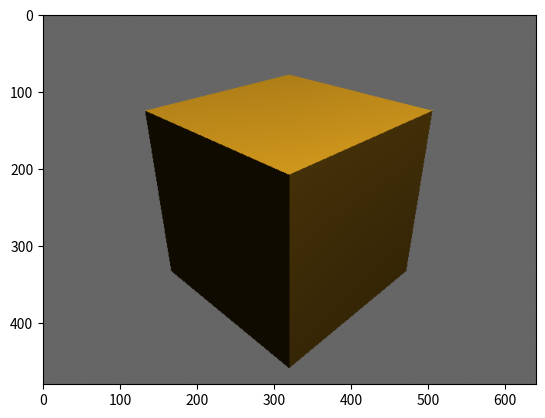

This chart was generated by the following Python code:
import numpy as np
import matplotlib.pyplot as plt
import sys
import math
import copy

#from algebra import *
#arquivo algebra começa aqui
import numpy as np
import math
#from math import sin, cos, sqrt, radians
import sys 

TOL = sys.float_info.epsilon

# Vector algebra
def vector(x,y,z):
    return np.array([x,y,z],dtype=np.float64)

def angle(v1,v2):
    num = dot(v1,v2)
    den = norm(v1)*norm(v2)
    return np.arccos(num/den)*180/np.pi if den>TOL else 0
  
def norm(v):
    return math.sqrt(v[0]*v[0]+v[1]*v[1]+v[2]*v[2])

def unitary(v):
    s = norm(v)
    if (s>TOL):
        return v/s
    else:
        return None

def dot(u,v):
    return (u[0]*v[0]+u[1]*v[1]+u[2]*v[2])

def reflect(v,n):
    r = 2*dot(v,n)*n-v
    return r

def cross(u,v):
    return vector(u[1]*v[2] - u[2]*v[1], u[2]*v[0] - u[0]*v[2], u[0]*v[1] - u[1]*v[0])

# Projective and homogeneous vectors
def pvector(x,y,z,w):
    return np.array([x,y,z,w],dtype=np.float64)

def to_cartesian(vet4):
    if vet4[3]>TOL:
        return vector(vet4[0]/vet4[3],vet4[1]/vet4[3],vet4[2]/vet4[3])
    else:
        print("w=0")
        return None

def to_projective(v):
    return pvector(v[0],v[1],v[2],1)

# Matrix
def identity_matrix():
    return np.eye(4,dtype=np.float64)

def translation_matrix(tx,ty,tz):
    T = np.eye(4,dtype=np.float64)
    T[0,3]=tx
    T[1,3]=ty
    T[2,3]=tz
    return T

def scale_matrix(sx,sy,sz):
    S = np.eye(4,dtype=np.float64)
    S[0,0]=sx
    S[1,1]=sy
    S[2,2]=sz
    return S

def rotatation_matrix(ang, ex,ey,ez):
    size = math.sqrt(ex*ex+ey*ey+ez*ez)
    R = np.eye(4,dtype=np.float64)
    if size>TOL:
        ang = math.radians(ang)
        sin_a = math.sin(ang)
        cos_a = math.cos(ang)
        ex /= size
        ey /= size
        ez /= size
        R[0,0]  = cos_a + (1 - cos_a)*ex*ex    #Linha 1
        R[0,1]  = ex*ey*(1 - cos_a) - ez*sin_a
        R[0,2]  = ez*ex*(1 - cos_a) + ey*sin_a

        R[1,0]  = ex*ey*(1 - cos_a) + ez*sin_a
        R[1,1]  = cos_a + (1 - cos_a)*ey*ey
        R[1,2]  = ey*ez*(1 - cos_a) - ex*sin_a

        R[2,0]  = ex*ez*(1 - cos_a) - ey*sin_a
        R[2,1]  = ey*ez*(1 - cos_a) + ex*sin_a
        R[2,2] = cos_a + (1 - cos_a)*ez*ez
    
    return R

def change_basis_matrix(xe, ye, ze):
    R = np.eye(4,dtype=np.float64)
    R[0,:3] = xe 
    R[1,:3] = ye
    R[2,:3] = ze
    return R

def transf4x3(M,v):
    x = M[0,0]*v[0]+M[0,1]*v[1]+M[0,2]*v[2]+M[0,3]
    y = M[1,0]*v[0]+M[1,1]*v[1]+M[1,2]*v[2]+M[1,3]
    z = M[2,0]*v[0]+M[2,1]*v[1]+M[2,2]*v[2]+M[2,3]
    return vector(x,y,z)




TOL = sys.float_info.epsilon


class Render:
    def __init__(self,scene,bck_color):
        self.scene = scene
        camera = scene.get_camera()
        h = camera.get_h()
        w = camera.get_w()
        self.frame_buffer = np.full((h,w,3),bck_color,dtype=np.float64)
        self.z_buffer = np.full((h,w),np.inf,dtype=np.float64)
        self.view_matrix = camera.get_look_at()
        self.projection_matrix = camera.get_projection()
    
    def phong_shade(self,vertex,normal, material,lights):
        ka, kd,ks,ns = material.get_values()
        ve = unitary(-vertex)
        color = vector(0,0,0)
        for light in lights:
            pl,la,li = light.get_values()
            color += la*ka
            vl = unitary(pl-vertex)
            cos_diff = dot(vl,normal)
            if cos_diff>0:
                color += li*kd*cos_diff
                rl = reflect(vl,normal)
                cos_spec = dot(rl,ve)
                if cos_spec >0:
                    color += li*ks*(cos_spec**ns)
        return color
 
    def getABC(self,v0,v1,v2):
        y0 = v0[1]
        y1 = v1[1]
        y2 = v2[1]
        if y0 > y1:
            if y1 > y2:
                return v0,v1,v2
            elif y0 > y2:
                return v0,v2,v1
            else:
                return v2, v0,v1
        else:
            if y0>y2:
                return v1,v0,v2
            elif y1 > y2:
                return v1,v2,v0
            else:
                return v2,v1,v0
 
 
    def raster_triang(self,v0,v1,v2):  # vi = (x,y,1/z,r,g,b)
        vA, vB,vC = self.getABC(v0,v1,v2)
        yA,yB,yC = int(vA[1]),int(vB[1]),int(vC[1])
 
        a = np.linspace(vC,vB,yB-yC,endpoint=False)
        b = np.linspace(vC,vA,yA-yC,endpoint=False)
        c = np.linspace(vB,vA,yA-yB,endpoint=False)
        ac = np.concatenate((a,c),axis=0)
 
        if (vB[0]-vA[0])*(vC[1]-vA[1])-(vC[0]-vA[0])*(vB[1]-vA[1]) > 0:
            left = ac
            right = b
        else:
            left = b
            right = ac
 
        fragments = list()
        for i in range(yA-yC):
            xr = int(round(right[1,0]))
            hline = np.linspace(left[i],right[i],int(round(right[i,0])-int(left[i,0])),endpoint=False) 
            hline[:,2]=1.0/hline[:,2]
            if i ==0:
                fragments = hline.copy()
            else:
                fragments = np.concatenate((fragments,hline),axis=0)

        return fragments
        
 
 
    def render_zb(self):
        objects = self.scene.get_objects()
        lights = self.scene.get_lights()
        camera = self.scene.get_camera()
        for object in objects:
            vertices_scene = object.get_vertices()
            normals_scene = object.get_normals()
            material = object.get_material()
            
            # passando para coordenadas da camera
            vertices_eye = list()
            for vertex in vertices_scene:
                vertices_eye.append(transf4x3(self.view_matrix,vertex))
            vertices_eye = np.array(vertices_eye)
            normals_eye = list()
            Mit = np.linalg.inv(self.view_matrix.T)
            for normal in normals_scene:
                n = transf4x3(Mit, normal)
                normals_eye.append(unitary(n))
            normals_eye = np.array(normals_eye)
            
            # Cor dos vertices 
            vertex_colors = list()
            for i , vertex in enumerate(vertices_eye):
                normal= normals_eye[i]
                color = self.phong_shade(vertex,normal, material,lights)
                vertex_colors.append(color)
            vertex_colors = np.array(vertex_colors)
 
            #projecao 
            vertices_proj = list()
            for vertex in vertices_eye:
                vp = to_projective(vertex)
                vproj = np.dot(self.projection_matrix,vp)
                vertices_proj.append(vproj)
            vertices_proj= np.array(vertices_proj)
 
            
            #Canvas
            nvertices = vertices_proj.shape[0]
            vertices = np.zeros((nvertices,6),dtype=np.float64)
            for i,vertex in enumerate(vertices_proj):
                vn = to_cartesian(vertex)
                vc = camera.to_canvas(vn)
                vertices[i,:2] = vc[:2]
                vertices[i,2] = 1/vc[2]
                vertices[i,3:] = vertex_colors[i,:3]
            
            #fragmentos gerados pelo triangulo
            triangles = object.get_triangles()
            for t in triangles:
                v0 = vertices[t[0]]
                v1 = vertices[t[1]]
                v2 = vertices[t[2]]
                fragments = self.raster_triang(v0,v1,v2)
 
                for fragment in fragments:
                    ix = int(fragment[0])   
                    iy = int(fragment[1])
                    z = fragment[2]
                    color = fragment[3:]
                    if z < self.z_buffer[iy,ix]:
                        self.frame_buffer[iy,ix]=color
                        self.z_buffer[iy,ix] = z

        return
            
    def get_frame_buffer(self):
        return self.frame_buffer
    
    def get_z_buffer(self):
        return self.z_buffer
 
class Camera:
    def __init__(self,fov,w,h,near,far,eye,at,up):
        self.fov = fov
        self.w = w
        self.h = h
        self.near = near
        self.far = far
        self.a = 2*near*np.tan(fov*np.pi/360)
        self.b = self.a*w/h
        self.eye = eye
        self.ze = unitary(at-eye)
        self.xe = unitary(cross(self.ze,up))
        self.ye = cross(self.ze,self.xe)
    
    def show_values(self):
        print("CAMERA:")
        print(f'fov={self.fov},  n={self.near}, f={self.far}')
        print(f'(w,h)=({self.w},{self.h})')
        print(f'(b,a)=({self.b},{self.a})')
        print(f'xe={self.xe}')
        print(f'ye={self.ye}')
        print(f'ze={self.ze}')
        
    def get_look_at(self):
        R = change_basis_matrix(self.xe,self.ye,self.ze)
        T = translation_matrix(-self.eye[0],-self.eye[1],-self.eye[2])
        return np.dot(R,T)
    
    def get_frustrum(self):
        left = -self.b/2
        right = +self.b/2
        top = -self.a/2
        bottom = self.a/2
        P = identity_matrix()
        P[0,0]=2*self.near/(right-left)
        P[0,2]=-(right+left)/(right-left)
        P[1,1]=2*self.near/(bottom-top)
        P[1,2]=-(bottom+top)/(bottom-top)
        P[2,2]=(self.far+self.near)/(self.far -self.near)
        P[2,3]=-2*self.far*self.near/(self.far -self.near)
        P[3,2]=1
        P[3,3]=0
        return P
         
    def get_projection(self):
        P = identity_matrix()
        aspecto = self.w/self.h
        P[0,0]=1/(aspecto*np.tan(self.fov*np.pi/360))
        P[1,1]=1/np.tan(self.fov*np.pi/360)
        P[2,2]=(self.far+self.near)/(self.far -self.near)
        P[2,3]=-2*self.far*self.near/(self.far -self.near)
        P[3,2]=1
        P[3,3]=0
        return P
    
    def to_canvas(self,vn):
        xc = round((self.w-1)*(vn[0]+1.0)/2.0)
        yc = round((self.h-1)*(vn[1]+1.0)/2.0)
        zc = (vn[2]+1.0)/2.0
        return np.array([xc,yc,zc],dtype=np.float64)
        
                              
    def ray_to(self,x,y):
        dx = self.b*(x/self.w-0.5)
        dy = self.a*(y/self.h-0.5)
        dz = self.near
        ray = dx*self.xe+dy*self.ye+dz*self.ze
        return ray
    
    def get_eye(self):
        return self.eye
    
    def get_w(self):
        return self.w
    
    def get_h(self):
        return self.h
    
class TMesh:
    def __init__(self, vertices, triangles, normals, material,model_matrix=identity_matrix()):
        self.vertices = copy.deepcopy(vertices)
        self.model_matrix = model_matrix
        self.triangles = copy.deepcopy(triangles)
        self.normals = copy.deepcopy(normals)
        self.material = material
    
    def show_values(self):
        print("Vertices and normals: ")
        for i in range(self.vertices.shape[0]):
            print(f"\t v{i} = {self.vertices[i,:]} n{i} = {self.normals[i, :]}")
 
        print("Triangles: ")
        for i in range(self.triangles.shape[0]):
            print(f"\t t{i} = {self.triangles[i,:]}")
            
    def set_model_matrix(self,matrix):
        self.model_matrix = matrix
    
    def get_vertices(self):
        vertices = []
        for vertex in self.vertices:
            vertices.append(transf4x3(self.model_matrix,vertex))
        
        return np.array(vertices)
    
    def get_normals(self):
        normals = []
        MiT = np.linalg.inv(self.model_matrix.T)
        for normal in self.normals:
            n = transf4x3(MiT,normal)
            normals.append(unitary(n))
        return np.array(normals)
 
    def get_triangles(self):
        return self.triangles
 
    def get_material(self):
        return self.material
        
class UnityCube(TMesh):
    def __init__(self,material):
        vertices = np.array([
            # Front face
            [-0.5, -0.5,  0.5], [ 0.5, -0.5,  0.5], [ 0.5,  0.5,  0.5], [-0.5,  0.5,  0.5], 
            # Front face
            [-0.5, -0.5, -0.5], [-0.5,  0.5, -0.5], [ 0.5,  0.5, -0.5], [ 0.5, -0.5, -0.5],
            # Top face
            [-0.5,  0.5, -0.5], [-0.5,  0.5,  0.5], [ 0.5,  0.5,  0.5], [ 0.5,  0.5, -0.5],
            # Bottom face
            [-0.5, -0.5, -0.5], [ 0.5, -0.5, -0.5], [ 0.5, -0.5,  0.5], [-0.5, -0.5,  0.5],
            # Right face
            [ 0.5, -0.5, -0.5], [ 0.5,  0.5, -0.5], [ 0.5,  0.5,  0.5], [ 0.5, -0.5,  0.5],
            # Left face
            [-0.5, -0.5, -0.5], [-0.5, -0.5,  0.5], [-0.5,  0.5,  0.5], [-0.5,  0.5, -0.5]
            ],dtype=np.float64)
        normals = np.array([
            #Front
            [0.0, 0.0, 1.0], [0.0, 0.0, 1.0], [0.0, 0.0, 1.0], [0.0, 0.0, 1.0],
            #Back
            [0.0, 0.0, -1.0], [0.0, 0.0, -1.0], [0.0, 0.0, -1.0], [0.0, 0.0, -1.0],
            #Top
            [0.0, 1.0, 0.0], [0.0, 1.0, 0.0], [0.0, 1.0, 0.0], [0.0, 1.0, 0.0],
            #Bottom
            [0.0, -1.0, 0.0], [0.0, -1.0, 0.0], [0.0, -1.0, 0.0], [0.0, -1.0, 0.0],
            #Right
            [1.0, 0.0, 0.0], [1.0, 0.0, 0.0], [1.0, 0.0, 0.0], [1.0, 0.0, 0.0],
            #Left
            [-1.0, 0.0, 0.0], [-1.0, 0.0, 0.0], [-1.0, 0.0, 0.0], [-1.0, 0.0, 0.0]
            ], dtype=np.float64)
        triangles = np.array([
            # front
            [0,  1,  2], [0,  2,  3],
            # back
            [4,  5,  6], [4,  6,  7],
            # top
            [8,  9,  10], [8,  10, 11],
            # bottom
            [12, 13, 14], [12, 14, 15],
            # right
            [16, 17, 18], [16, 18, 19],
            # left
            [20, 21, 22], [20, 22, 23]
            ],dtype=np.int32)
        super().__init__(vertices,triangles,normals,material)
 
class Icosahedron(TMesh):
    def __init__(self,material):
        X=0.525731112119133606 
        Z=0.850650808352039932
        pts = np.array([
            [-X, 0.0, Z], [X, 0.0, Z], [-X, 0.0, -Z], [X, 0.0, -Z],
            [0.0, Z, X], [0.0, Z, -X], [0.0, -Z, X], [0.0, -Z, -X],
            [Z, X, 0.0], [-Z, X, 0.0], [Z, -X, 0.0], [-Z, -X, 0.0] 
        ],dtype=np.float64)
        faces = np.array([
            [0,4,1], [0,9,4], [9,5,4], [4,5,8], [4,8,1], 
            [8,10,1], [8,3,10], [5,3,8], [5,2,3], [2,7,3],
            [7,10,3], [7,6,10], [7,11,6], [11,0,6], [0,1,6],
            [6,1,10], [9,0,11], [9,11,2], [9,2,5], [7,2,11] 
        ],dtype=np.int32)
        super().__init__(pts,faces,pts,material)
 
class Material:
    def __init__(self,ambient,diffuse,specular,shinesss):
        self.ambient = ambient
        self.diffuse = diffuse
        self.specular = specular
        self.shiness = shinesss
 
    def show_values(self):
        print("Material")
        print(f'ambient={self.ambient}')
        print(f'diffuse={self.diffuse}')
        print(f'specular={self.specular}')
        print(f'shinesss={self.shiness}')
 
    def get_values(self):
        return self.ambient,self.diffuse,self.specular,self.shiness
 
class Light:
    def __init__(self,position,ambient,intensity):
        self.position = position
        self.ambient = ambient
        self.intensity = intensity
 
    def show_values(self):
        print(f'position={self.position}')
        print(f'ambient={self.ambient}')
        print(f'intensity={self.intensity}')
 
    def get_values(self):
        return self.position,self.ambient,self.intensity
 
class Scene:
    def __init__(self,camera,objects,materials,lights):
        self.camera = camera
        self.objects = objects  # list of objects
        self.materials = materials # list of materials
        self.lights = lights # list of lights
 
    def show_values(self):
        self.camera.show_values()
        for object in self.objects:
            self.object.show_values()
        for material in self.materials:
            self.material.show_values()
        for light in self.lights:
            self.light.show_values()
 
    def get_camera(self):
        return self.camera
 
    def get_objects(self):
        return self.objects
 
    def get_materials(self):
        return self.materials
 
    def get_lights(self):
        return self.lights
 
def main():
    brass=Material(vector(0.33, 0.22, 0.03),vector(0.78, 0.57, 0.11),vector(1.0, 1.0, 1.0), 27.8)
    camera=Camera(45,640,480,0.5,10,vector(1.5,1.5,1.2), vector(0,0,0), vector(0,0,1))
    cube = UnityCube(brass)
    light = Light(vector(0.5,-2.,0.),vector(0.2,0.2,0.2),vector(1,1,1))
    scene = Scene(camera,[cube],[brass],[light])
    render = Render(scene,vector(0.4,0.4,0.4))
    render.render_zb()
    fbuffer = render.get_frame_buffer()
    plt.imshow(fbuffer)
    plt.imsave("fbuffer.png",fbuffer)
    plt.show()
 
if __name__ == "__main__":
    main()